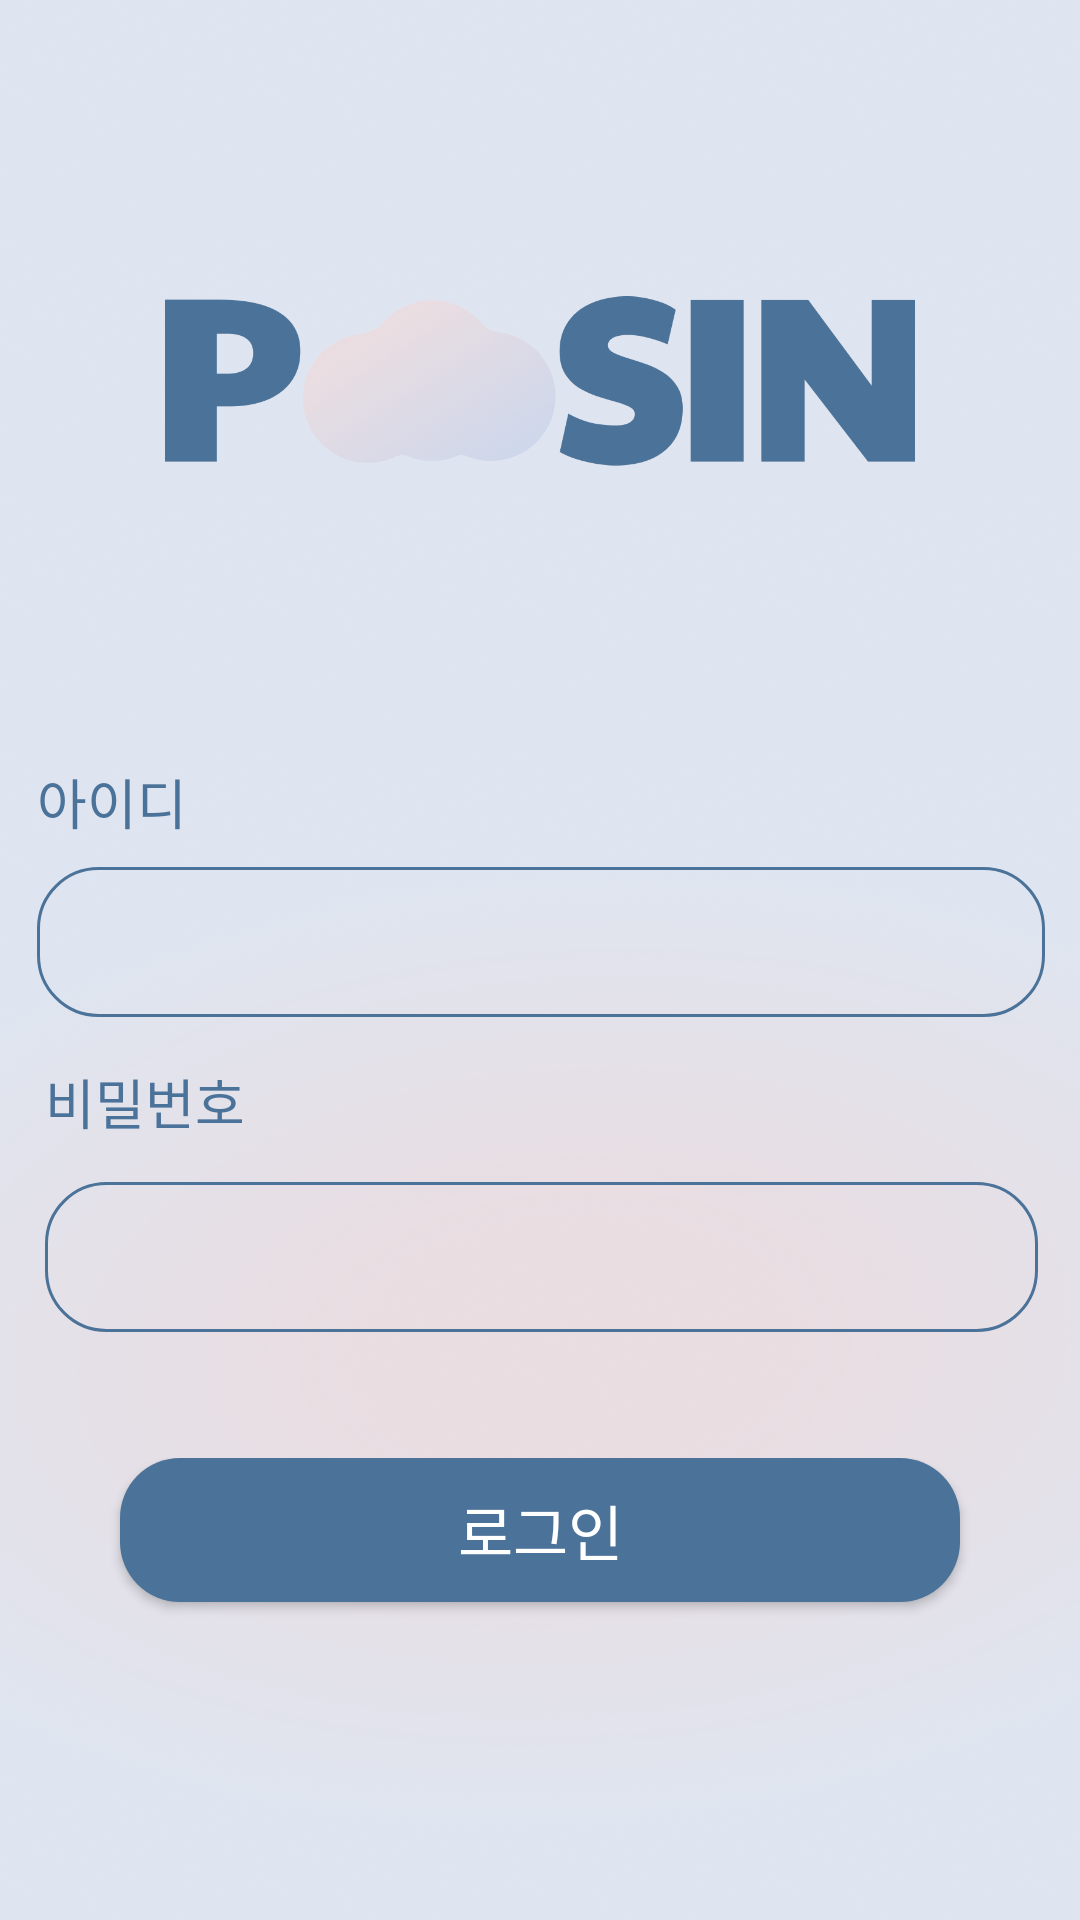

Android layout source for this screen:
<!-- AndroidManifest.xml: application theme Theme.PocsinApp -->
<!-- res/layout/activity_login.xml -->
<?xml version="1.0" encoding="utf-8"?>
<androidx.constraintlayout.widget.ConstraintLayout
    xmlns:android="http://schemas.android.com/apk/res/android"
    xmlns:app="http://schemas.android.com/apk/res-auto"
    xmlns:tools="http://schemas.android.com/tools"
    android:layout_width="match_parent"
    android:layout_height="match_parent">

    
    
    
    
    
    
    
    
    
    

    <ImageView
        android:id="@+id/imageView3"
        android:layout_width="0dp"
        android:layout_height="0dp"
        android:scaleType="centerCrop"
        app:layout_constraintBottom_toBottomOf="parent"
        app:layout_constraintEnd_toEndOf="parent"
        app:layout_constraintStart_toStartOf="parent"
        app:layout_constraintTop_toTopOf="parent"
        app:srcCompat="@drawable/join_background" />


    <ImageView
        android:id="@+id/imageView4"
        android:layout_width="250dp"
        android:layout_height="0dp"
        android:layout_marginTop="50dp"
        android:layout_marginBottom="50dp"
        app:layout_constraintBottom_toTopOf="@+id/linearLayout"
        app:layout_constraintEnd_toEndOf="parent"
        app:layout_constraintStart_toStartOf="parent"
        app:layout_constraintTop_toTopOf="parent"
        app:srcCompat="@drawable/pocsin_logo" />


    <LinearLayout
        android:id="@+id/linearLayout"
        android:layout_width="416dp"
        android:layout_height="100dp"
        android:orientation="vertical"
        app:layout_constraintBottom_toTopOf="@+id/linearLayout4"
        app:layout_constraintEnd_toEndOf="parent"
        app:layout_constraintStart_toStartOf="parent"
        app:layout_constraintTop_toBottomOf="@+id/imageView4">


        <TextView
            android:id="@+id/textViewId"
            android:layout_width="100dp"
            android:layout_height="25dp"
            android:layout_marginLeft="40dp"
            android:layout_marginBottom="10dp"
            android:fontFamily="@font/ibmplexsanskr_semibold"
            android:text="아이디"
            android:textColor="#4B7299"
            android:textSize="18sp"
            tools:layout_editor_absoluteX="41dp"
            tools:layout_editor_absoluteY="282dp" />

        <EditText
            android:id="@+id/signInId"
            android:layout_width="match_parent"
            android:layout_height="50dp"
            android:layout_marginLeft="40dp"
            android:layout_marginRight="40dp"
            android:background="@drawable/border_solid"
            android:ems="10"
            android:inputType="textPersonName" />


    </LinearLayout>

    <LinearLayout
        android:id="@+id/linearLayout4"
        android:layout_width="411dp"
        android:layout_height="132dp"
        android:orientation="vertical"
        app:layout_constraintBottom_toTopOf="@+id/linearLayout7"
        app:layout_constraintEnd_toEndOf="parent"
        app:layout_constraintStart_toStartOf="parent"
        app:layout_constraintTop_toBottomOf="@+id/linearLayout">

        <TextView
            android:id="@+id/textViewPw"
            android:layout_width="100dp"
            android:layout_height="30dp"
            android:layout_marginLeft="40dp"
            android:layout_marginBottom="10dp"
            android:fontFamily="@font/ibmplexsanskr_semibold"
            android:text="비밀번호"
            android:textColor="#4B7299"
            android:textSize="18sp" />

        <EditText
            android:id="@+id/signInPw"
            android:layout_width="match_parent"
            android:layout_height="50dp"
            android:layout_marginLeft="40dp"
            android:layout_marginRight="40dp"
            android:background="@drawable/border_solid"
            android:ems="10"
            android:inputType="textPassword" />

    </LinearLayout>

    <LinearLayout
        android:id="@+id/linearLayout7"
        android:layout_width="match_parent"
        android:layout_height="0dp"
        android:layout_marginTop="0dp"
        android:orientation="horizontal"
        app:layout_constraintBottom_toBottomOf="parent"
        app:layout_constraintTop_toBottomOf="@+id/linearLayout4"
        tools:ignore="MissingConstraints"
        tools:layout_editor_absoluteX="-11dp">

        <Button
            android:id="@+id/btnSignIn"
            android:layout_width="match_parent"
            android:layout_height="wrap_content"
            android:layout_marginLeft="40dp"
            android:layout_marginRight="40dp"
            android:layout_weight="1"
            android:background="@drawable/btn_login"
            android:fontFamily="@font/ibmplexsanskr_bold"
            android:text="로그인"
            android:textSize="20sp"
            android:textColor="#fff" />


    </LinearLayout>

</androidx.constraintlayout.widget.ConstraintLayout>
<!-- resources referenced by this layout -->
<resources>
  <!-- drawable border_solid (drawable) -->
  <?xml version="1.0" encoding="utf-8"?>
  <shape xmlns:android="http://schemas.android.com/apk/res/android"
      android:shape="rectangle">
  
      
      <solid android:color="#00ffffff" />
  
      
      <stroke android:width="1dp" android:color="@color/maincolor" />
  
      
      <corners android:radius="20dp" />
  
      
      <padding android:top="5dp" android:left="15dp"/>
  
  </shape>
  <!-- drawable btn_login (drawable) -->
  <?xml version="1.0" encoding="utf-8"?>
  <shape xmlns:android="http://schemas.android.com/apk/res/android">
      android:padding="10dp"
      android:shape="rectangle" >
      <solid android:color="#4B7299" />
      <corners
          android:bottomLeftRadius="20dp"
          android:bottomRightRadius="20dp"
          android:topLeftRadius="20dp"
          android:topRightRadius="20dp" />
  
  </shape>
  <!-- drawable join_background: png bitmap (drawable, 422842 bytes) -->
  <!-- drawable pocsin_logo: png bitmap (drawable, 99587 bytes) -->
  <style name="Theme.PocsinApp" parent="Theme.MaterialComponents.DayNight.DarkActionBar">
          
          <item name="colorPrimary">@color/purple_500</item>
          <item name="colorPrimaryVariant">@color/purple_700</item>
          <item name="colorOnPrimary">@color/white</item>
          
          <item name="colorSecondary">@color/teal_200</item>
          <item name="colorSecondaryVariant">@color/teal_700</item>
          <item name="colorOnSecondary">@color/black</item>
          
          <item name="android:statusBarColor" tools:targetApi="l">?attr/colorPrimaryVariant</item>
          
      </style>
  <color name="maincolor">#FF4B7299</color>
  <color name="purple_500">#FF6200EE</color>
  <color name="purple_700">#FF3700B3</color>
  <color name="white">#FFFFFFFF</color>
  <color name="teal_200">#FF03DAC5</color>
  <color name="teal_700">#FF018786</color>
  <color name="black">#FF000000</color>
</resources>
